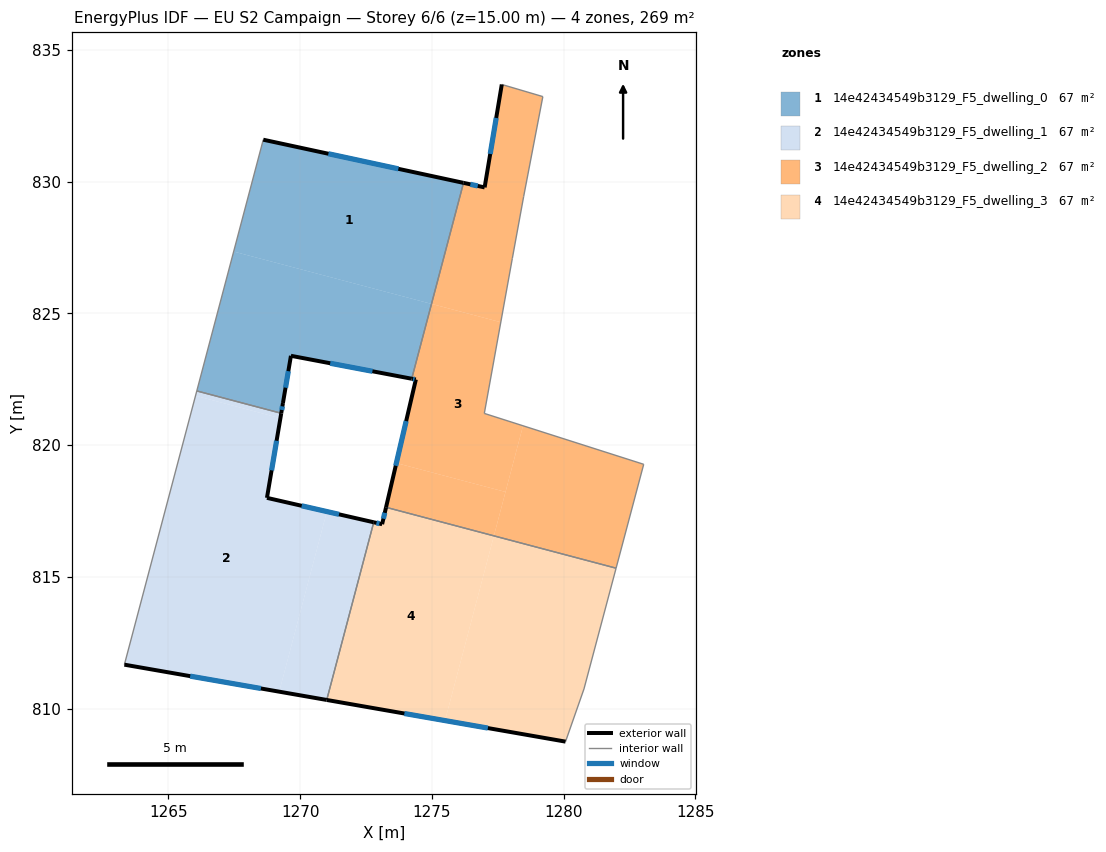
=== STOREY PLAN SPEC (per zone: floor XY polygon, exterior-wall plan segments, windows/doors) ===
zone 1: 14e42434549b3129_F5_dwelling_0  (67.2 m²)
  floor: (1276.20, 829.95) (1274.98, 825.36) (1267.48, 827.34) (1268.60, 831.59)
  floor: (1274.98, 825.36) (1274.23, 822.52) (1269.65, 823.39) (1269.35, 821.60) (1269.32, 821.43) (1269.28, 821.21) (1266.08, 822.05) (1267.48, 827.34)
  exterior wall: (1269.65, 823.39) – (1274.23, 822.52)  [4.7 m]
    window: (1271.14, 823.11) – (1272.74, 822.80)  [1.7 m²]
  exterior wall: (1269.35, 821.60) – (1269.65, 823.39)  [1.8 m]
    window: (1269.44, 822.18) – (1269.55, 822.81)  [0.7 m²]
  exterior wall: (1269.28, 821.21) – (1269.35, 821.60)  [0.4 m]
    window: (1269.30, 821.33) – (1269.32, 821.47)  [0.1 m²]
  exterior wall: (1276.20, 829.95) – (1268.60, 831.59)  [7.8 m]
    window: (1273.73, 830.48) – (1271.07, 831.06)  [2.8 m²]
  interior walls: 3
zone 2: 14e42434549b3129_F5_dwelling_1  (67.2 m²)
  floor: (1269.25, 821.02) (1268.74, 818.00) (1271.01, 817.48) (1269.20, 810.64) (1263.33, 811.67) (1266.03, 821.87)
  floor: (1272.79, 817.07) (1271.01, 810.33) (1269.20, 810.64) (1271.01, 817.48)
  floor: (1269.28, 821.21) (1269.25, 821.02) (1266.03, 821.87) (1266.08, 822.05)
  exterior wall: (1268.74, 818.00) – (1269.28, 821.21)  [3.3 m]
    window: (1268.92, 819.04) – (1269.10, 820.16)  [1.2 m²]
  exterior wall: (1272.79, 817.07) – (1268.74, 818.00)  [4.2 m]
    window: (1271.47, 817.37) – (1270.06, 817.70)  [1.5 m²]
  exterior wall: (1263.33, 811.67) – (1271.01, 810.33)  [7.8 m]
    window: (1265.83, 811.23) – (1268.51, 810.76)  [2.9 m²]
  interior walls: 3
zone 3: 14e42434549b3129_F5_dwelling_2  (67.2 m²)
  floor: (1277.61, 824.66) (1276.99, 821.20) (1278.45, 820.73) (1277.79, 818.22) (1273.65, 819.32) (1274.39, 822.49) (1274.23, 822.52) (1274.98, 825.36)
  floor: (1279.21, 833.22) (1278.48, 829.43) (1278.05, 827.08) (1277.61, 824.66) (1274.98, 825.36) (1276.20, 829.95) (1277.00, 829.78) (1277.65, 833.68)
  floor: (1277.79, 818.22) (1277.35, 816.56) (1273.26, 817.64) (1273.65, 819.32)
  floor: (1283.04, 819.27) (1281.99, 815.33) (1277.35, 816.56) (1278.45, 820.73)
  exterior wall: (1277.00, 829.78) – (1276.20, 829.95)  [0.8 m]
    window: (1276.74, 829.83) – (1276.46, 829.89)  [0.3 m²]
  exterior wall: (1277.65, 833.68) – (1277.00, 829.78)  [4.0 m]
    window: (1277.44, 832.41) – (1277.21, 831.05)  [1.5 m²]
  exterior wall: (1274.39, 822.49) – (1273.26, 817.64)  [5.0 m]
    window: (1274.02, 820.91) – (1273.63, 819.22)  [1.8 m²]
  exterior wall: (1274.23, 822.52) – (1274.39, 822.49)  [0.2 m]
    window: (1274.28, 822.51) – (1274.34, 822.50)  [0.1 m²]
  interior walls: 8
zone 4: 14e42434549b3129_F5_dwelling_3  (67.2 m²)
  floor: (1277.35, 816.56) (1275.50, 809.55) (1271.01, 810.33) (1272.79, 817.07) (1273.11, 817.00) (1273.26, 817.64)
  floor: (1281.99, 815.33) (1280.77, 810.75) (1280.07, 808.75) (1275.50, 809.55) (1277.35, 816.56)
  exterior wall: (1273.11, 817.00) – (1272.79, 817.07)  [0.3 m]
    window: (1273.01, 817.02) – (1272.89, 817.05)  [0.1 m²]
  exterior wall: (1273.26, 817.64) – (1273.11, 817.00)  [0.7 m]
    window: (1273.21, 817.43) – (1273.16, 817.21)  [0.2 m²]
  exterior wall: (1271.01, 810.33) – (1280.07, 808.75)  [9.2 m]
    window: (1273.95, 809.81) – (1277.12, 809.26)  [3.4 m²]
  interior walls: 4

=== DERIVED (storey summary) ===
Building: EU S2 Campaign
Storey: 6 of 6  (floor level z = 15.00 m)
Storey gross floor area: 268.7 m²
Zones on this storey: 4
  - 14e42434549b3129_F5_dwelling_0: floor 67.2 m²; exterior wall 14.7 m (44.0 m²); 4 window(s) 5.4 m²; WWR 12.2%
  - 14e42434549b3129_F5_dwelling_1: floor 67.2 m²; exterior wall 15.2 m (45.6 m²); 3 window(s) 5.6 m²; WWR 12.2%
  - 14e42434549b3129_F5_dwelling_2: floor 67.2 m²; exterior wall 9.9 m (29.8 m²); 4 window(s) 3.6 m²; WWR 12.2%
  - 14e42434549b3129_F5_dwelling_3: floor 67.2 m²; exterior wall 10.2 m (30.5 m²); 3 window(s) 3.7 m²; WWR 12.2%
Zone adjacency (shared interzone walls):
  - 14e42434549b3129_F5_dwelling_0 ↔ 14e42434549b3129_F5_dwelling_1
  - 14e42434549b3129_F5_dwelling_0 ↔ 14e42434549b3129_F5_dwelling_2
  - 14e42434549b3129_F5_dwelling_1 ↔ 14e42434549b3129_F5_dwelling_3
  - 14e42434549b3129_F5_dwelling_2 ↔ 14e42434549b3129_F5_dwelling_3